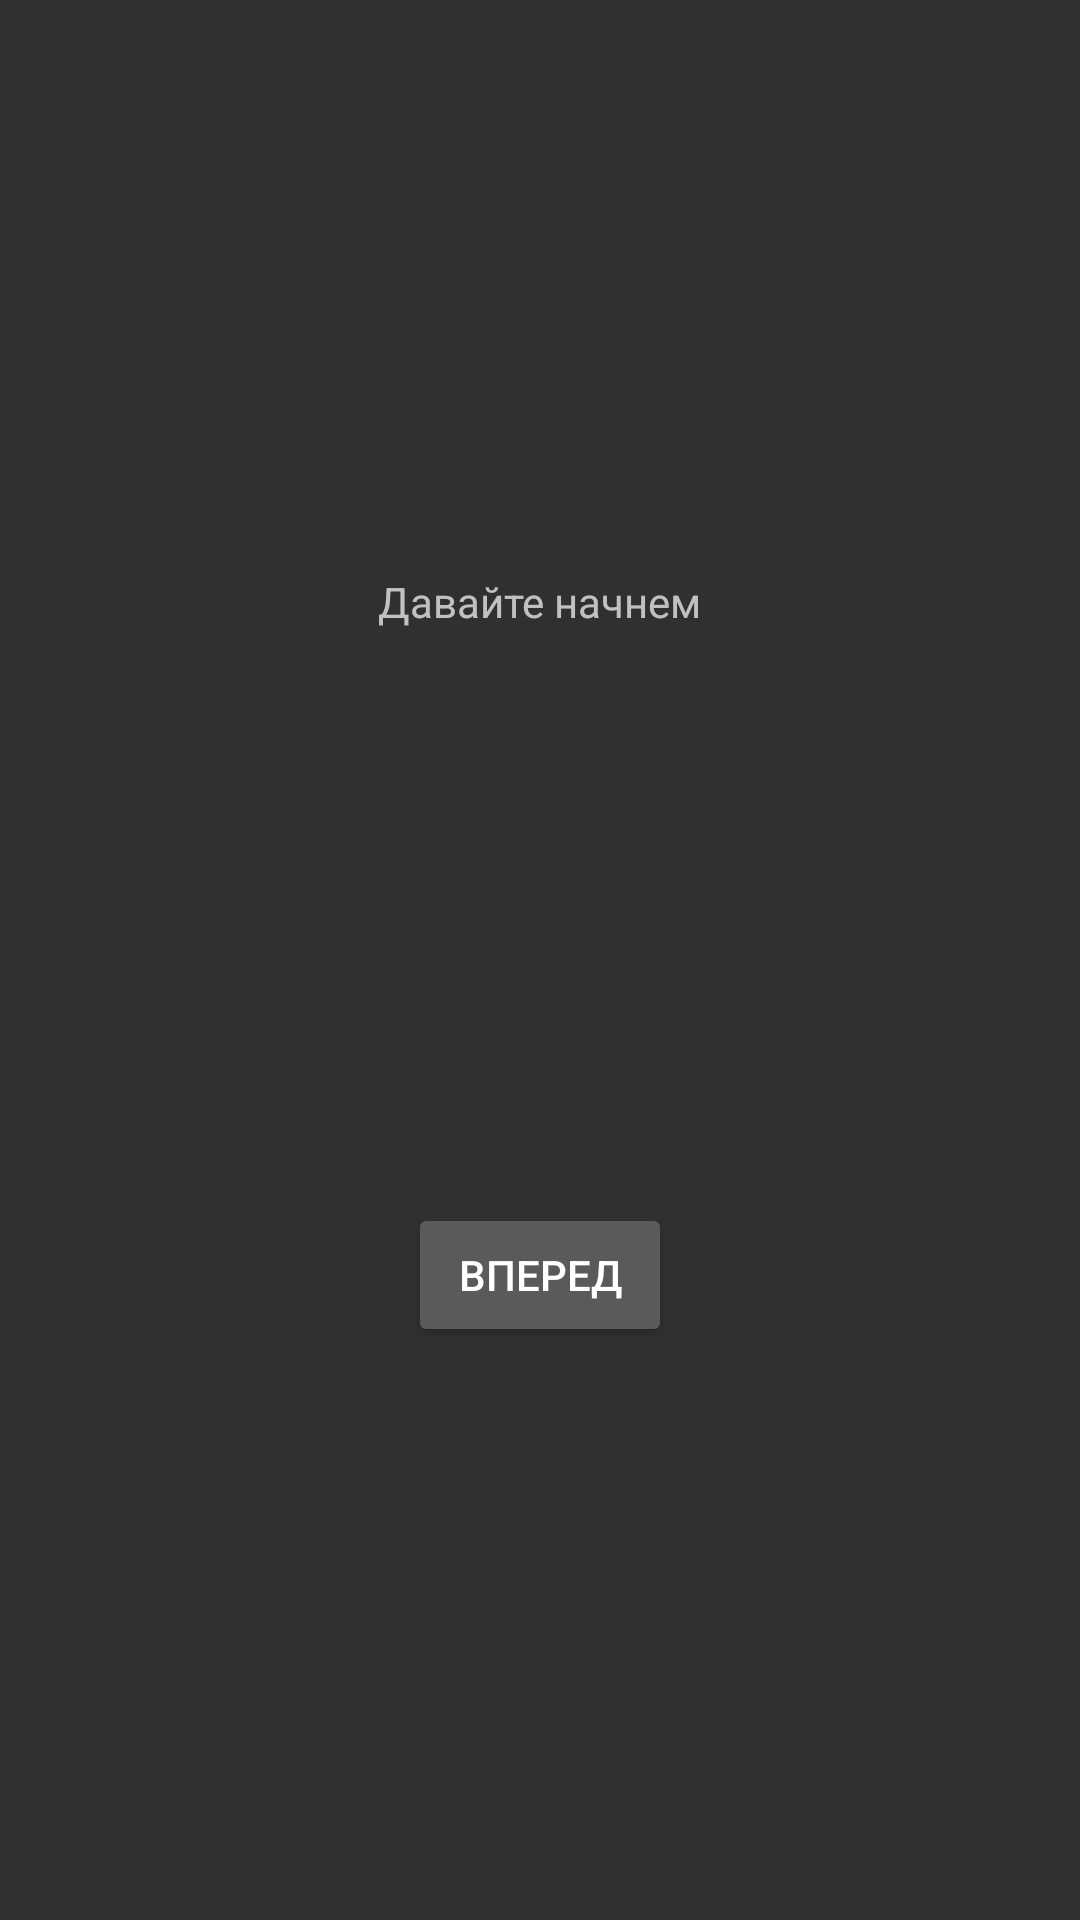

Reconstruct the res/layout file that produces this screen, plus the resources it refers to.
<!-- AndroidManifest.xml: application theme Theme.AppCompat.NoActionBar -->
<!-- res/layout/activity_start.xml -->
<?xml version="1.0" encoding="utf-8"?>
<androidx.constraintlayout.widget.ConstraintLayout xmlns:android="http://schemas.android.com/apk/res/android"
    xmlns:app="http://schemas.android.com/apk/res-auto"
    xmlns:tools="http://schemas.android.com/tools"
    android:layout_width="match_parent"
    android:layout_height="match_parent"
    tools:context=".StartActivity">

    <TextView
        android:id="@+id/textView"
        android:layout_width="wrap_content"
        android:layout_height="wrap_content"
        android:text="Давайте начнем"
        app:layout_constraintEnd_toEndOf="parent"
        app:layout_constraintBottom_toTopOf="@id/button"
        app:layout_constraintStart_toStartOf="parent"
        app:layout_constraintTop_toTopOf="parent" />

    <Button
        android:id="@+id/button"
        android:layout_width="wrap_content"
        android:layout_height="wrap_content"
        android:text="Вперед"
        app:layout_constraintBottom_toBottomOf="parent"
        app:layout_constraintEnd_toEndOf="parent"
        app:layout_constraintStart_toStartOf="parent"
        app:layout_constraintTop_toBottomOf="@+id/textView" />
</androidx.constraintlayout.widget.ConstraintLayout>
<!-- resources referenced by this layout -->
<resources>

</resources>
